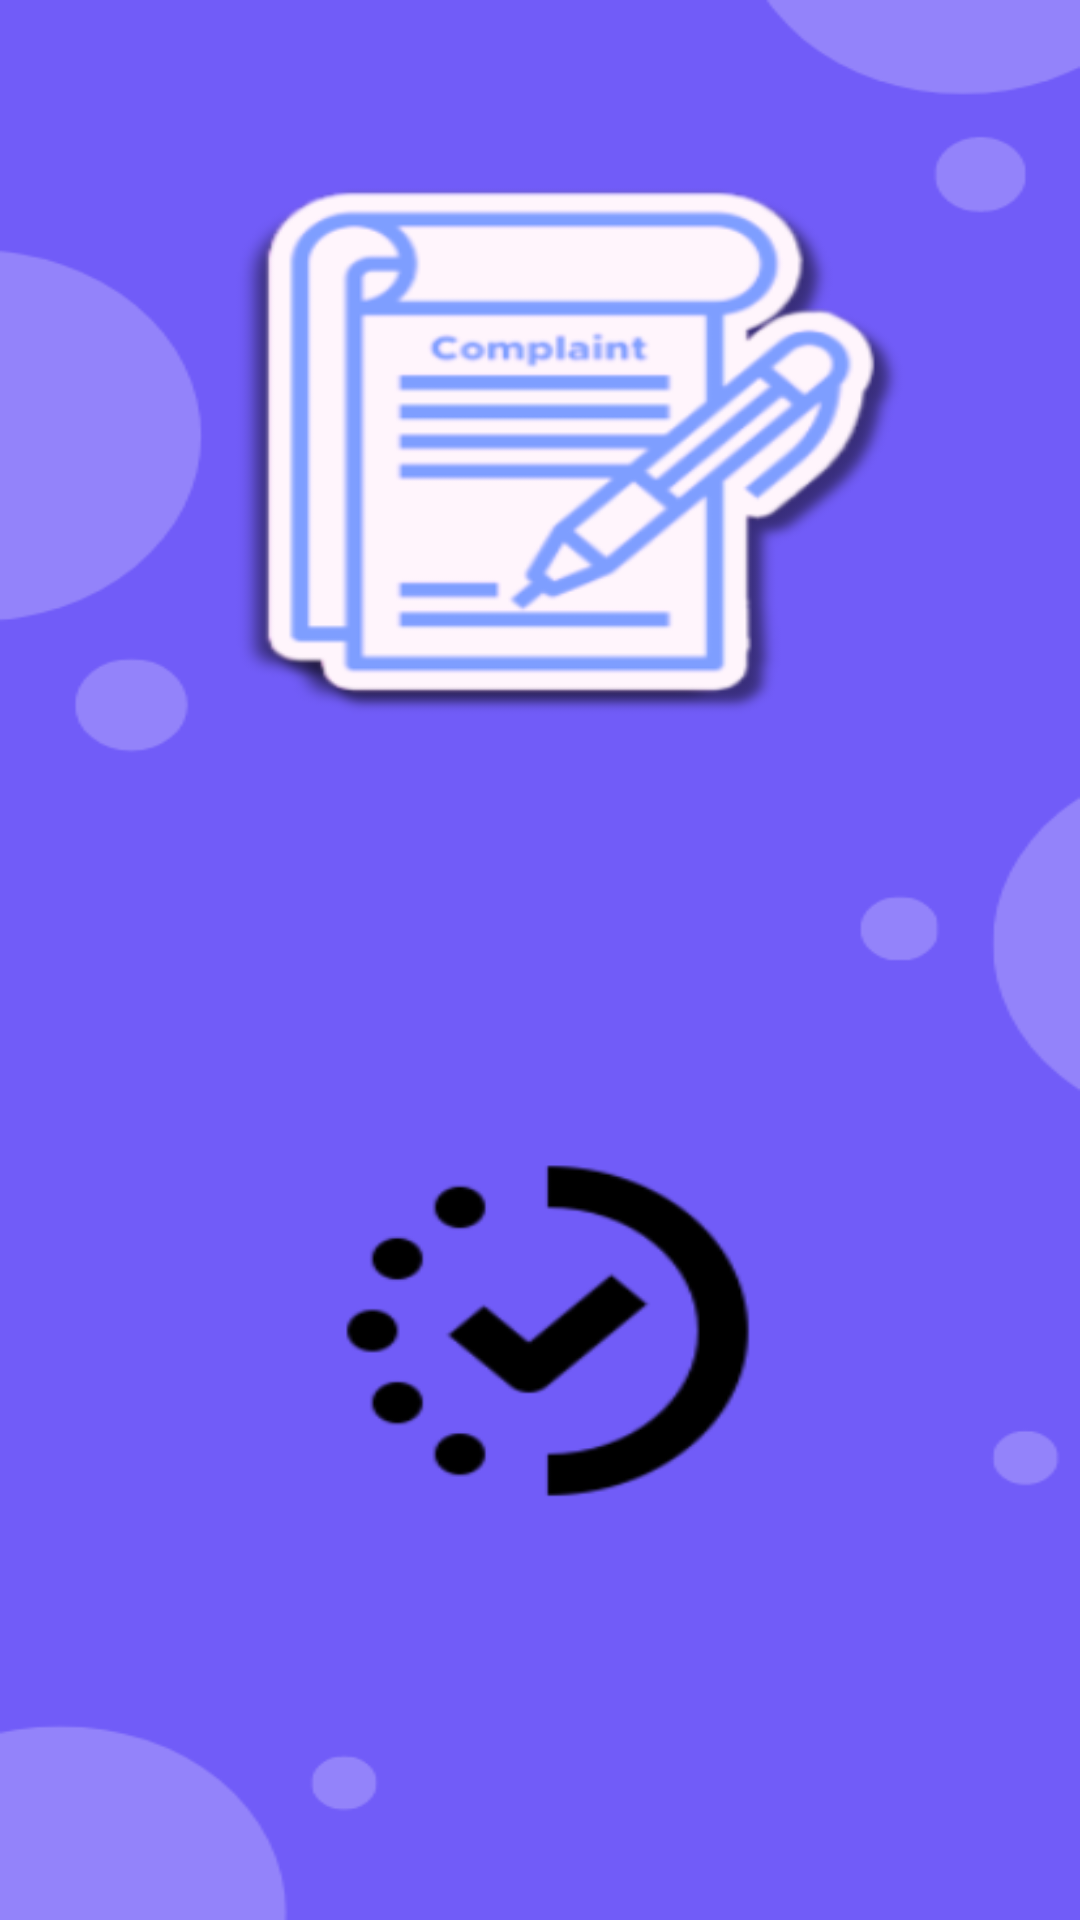

Android layout source for this screen:
<!-- AndroidManifest.xml: application theme Theme.MyApp -->
<!-- res/layout/activity_raisecomplain_check.xml -->
<?xml version="1.0" encoding="utf-8"?>
<androidx.constraintlayout.widget.ConstraintLayout xmlns:android="http://schemas.android.com/apk/res/android"
    xmlns:app="http://schemas.android.com/apk/res-auto"
    xmlns:tools="http://schemas.android.com/tools"
    android:layout_width="match_parent"
    android:layout_height="match_parent"
    android:background="@drawable/applycomplaint"
    tools:context=".raisecomplain_check">

    <Button
        android:id="@+id/complainbtn1"
        android:layout_width="0dp"
        android:layout_height="0dp"
        android:layout_marginStart="68dp"
        android:layout_marginTop="322dp"
        android:layout_marginEnd="68dp"
        android:layout_marginBottom="281dp"
        android:backgroundTint="#FCEDFF"
        android:text="Raise Complaint"
        android:textColor="@color/lightpurp"
        android:textSize="20sp"
        android:textStyle="bold"
        app:layout_constraintBottom_toTopOf="@+id/complaintbtn2"
        app:layout_constraintEnd_toEndOf="parent"
        app:layout_constraintStart_toStartOf="parent"
        app:layout_constraintTop_toTopOf="parent" />

    <Button
        android:id="@+id/complaintbtn2"
        android:layout_width="0dp"
        android:layout_height="0dp"
        android:layout_marginStart="71dp"
        android:layout_marginEnd="71dp"
        android:layout_marginBottom="92dp"
        android:backgroundTint="#FCEDFF"
        android:text="Check Complaint Status"
        android:textColor="@color/lightpurp"
        android:textSize="20sp"
        android:textStyle="bold"
        app:layout_constraintBottom_toBottomOf="parent"
        app:layout_constraintEnd_toEndOf="parent"
        app:layout_constraintStart_toStartOf="parent"
        app:layout_constraintTop_toBottomOf="@+id/complainbtn1" />
</androidx.constraintlayout.widget.ConstraintLayout>
<!-- resources referenced by this layout -->
<resources>
  <color name="lightpurp">#E969FF</color>
  <!-- drawable applycomplaint: png bitmap (drawable, 48028 bytes) -->
  <style name="Theme.MyApp" parent="Base.Theme.MyApp" />
  <style name="Base.Theme.MyApp" parent="Theme.Material3.DayNight.NoActionBar">
          <item name="android:statusBarColor">?attr/colorPrimaryVariant</item>
          <item name="colorPrimary">@color/white</item>
          <item name="colorPrimaryVariant">@color/white</item>
          
          
      </style>
  <color name="white">#FFFFFFFF</color>
</resources>
